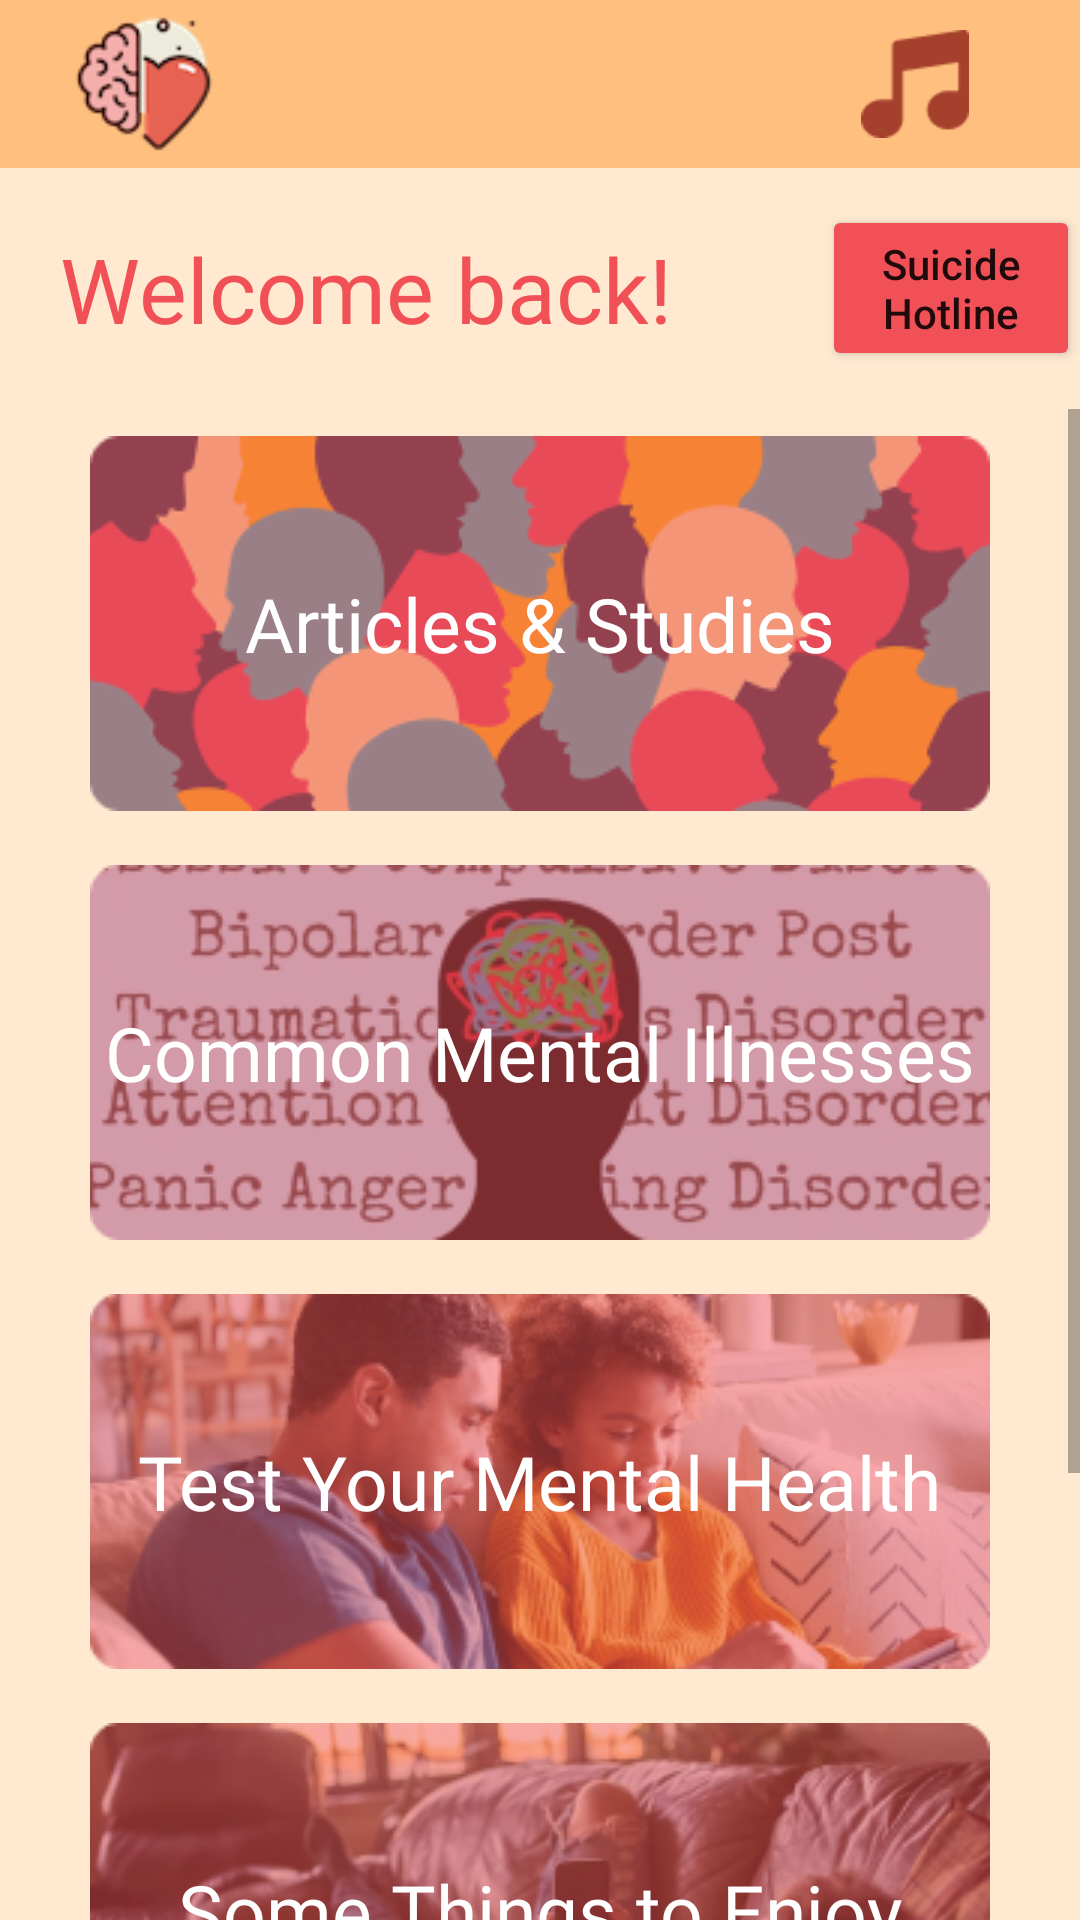

The Android layout XML behind this screen, and the referenced resources:
<!-- AndroidManifest.xml: application theme Theme.Mentapy -->
<!-- res/layout/activity_main.xml -->
<?xml version="1.0" encoding="utf-8"?>
<LinearLayout xmlns:android="http://schemas.android.com/apk/res/android"
    xmlns:app="http://schemas.android.com/apk/res-auto"
    xmlns:tools="http://schemas.android.com/tools"
    android:layout_width="match_parent"
    android:layout_height="match_parent"
    android:background="#FFE9D1"
    android:orientation="vertical"
    tools:context=".MainActivity">

    <include
        android:id="@+id/toolbar"
        layout="@layout/toolbar" />

    <LinearLayout
        android:layout_width="match_parent"
        android:layout_height="wrap_content" >
        <TextView
            android:id="@+id/welcome"
            android:layout_width="wrap_content"
            android:layout_height="wrap_content"
            android:fontFamily="@font/oswaldregular"
            android:padding="20dp"
            android:text="Welcome back!"
            android:textColor="#F15156"
            android:textSize="30sp"
            app:layout_constraintStart_toStartOf="parent"
            app:layout_constraintTop_toTopOf="parent" />

        <Button
            android:id="@+id/hotline"
            android:layout_width="wrap_content"
            android:layout_height="wrap_content"
            android:backgroundTint="#F15156"
            android:layout_gravity="center"
            android:layout_marginLeft="30dp"
            android:text="Suicide Hotline"
            android:textAllCaps="false" />

    </LinearLayout>

    <ScrollView
        android:layout_width="match_parent"
        android:layout_height="match_parent"
        android:fillViewport="true" >

        <LinearLayout
            android:layout_width="wrap_content"
            android:layout_height="wrap_content"
            android:orientation="vertical"
            android:layout_gravity="center_horizontal" >
            <RelativeLayout xmlns:app="http://schemas.android.com/apk/res-auto"
                xmlns:tools="http://schemas.android.com/tools"
                android:id="@+id/article"
                android:layout_width="match_parent"
                android:layout_height="wrap_content" >

                <ImageView
                    android:layout_width="wrap_content"
                    android:layout_height="wrap_content"
                    android:layout_centerInParent="true"
                    android:padding="9dp"
                    android:tint="#80F15156"
                    app:srcCompat="@drawable/articles"
                    tools:ignore="SpeakableTextPresentCheck,UseAppTint" />

                <TextView
                    android:layout_width="wrap_content"
                    android:layout_height="wrap_content"
                    android:layout_centerInParent="true"
                    android:fontFamily="@font/oswaldbold"
                    android:text="Articles &amp; Studies"
                    android:textColor="@color/white"
                    android:textSize="25sp" />
            </RelativeLayout>

            <RelativeLayout xmlns:app="http://schemas.android.com/apk/res-auto"
                xmlns:tools="http://schemas.android.com/tools"
                android:id="@+id/common"
                android:layout_width="match_parent"
                android:layout_height="wrap_content">

                <ImageView
                    android:layout_width="wrap_content"
                    android:layout_height="wrap_content"
                    android:layout_centerInParent="true"
                    android:padding="9dp"
                    android:tint="#80F15156"
                    app:srcCompat="@drawable/common"
                    tools:ignore="SpeakableTextPresentCheck,UseAppTint" />

                <TextView
                    android:layout_width="wrap_content"
                    android:layout_height="wrap_content"
                    android:layout_centerInParent="true"
                    android:fontFamily="@font/oswaldbold"
                    android:text="Common Mental Illnesses"
                    android:textColor="@color/white"
                    android:textSize="25sp" />
            </RelativeLayout>

            <RelativeLayout
                android:id="@+id/test"
                android:layout_width="match_parent"
                android:layout_height="wrap_content">

                <ImageView
                    android:layout_width="wrap_content"
                    android:layout_height="wrap_content"
                    android:layout_centerInParent="true"
                    android:padding="9dp"
                    android:tint="#80F15156"
                    app:srcCompat="@drawable/parents"
                    tools:ignore="SpeakableTextPresentCheck,UseAppTint" />

                <TextView
                    android:layout_width="wrap_content"
                    android:layout_height="wrap_content"
                    android:layout_centerInParent="true"
                    android:fontFamily="@font/oswaldbold"
                    android:text="Test Your Mental Health"
                    android:textColor="@color/white"
                    android:textSize="25sp" />

            </RelativeLayout>

            <RelativeLayout xmlns:app="http://schemas.android.com/apk/res-auto"
                xmlns:tools="http://schemas.android.com/tools"
                android:id="@+id/extra"
                android:layout_width="match_parent"
                android:layout_height="wrap_content">

                <ImageView
                    android:layout_width="wrap_content"
                    android:layout_height="wrap_content"
                    android:layout_centerInParent="true"
                    android:padding="9dp"
                    android:tint="#80F15156"
                    app:srcCompat="@drawable/therapeutic"
                    tools:ignore="SpeakableTextPresentCheck,UseAppTint" />

                <TextView
                    android:layout_width="wrap_content"
                    android:layout_height="wrap_content"
                    android:layout_centerInParent="true"
                    android:fontFamily="@font/oswaldbold"
                    android:text="Some Things to Enjoy"
                    android:textColor="@color/white"
                    android:textSize="25sp" />
            </RelativeLayout>
            <RelativeLayout xmlns:app="http://schemas.android.com/apk/res-auto"
                xmlns:tools="http://schemas.android.com/tools"
                android:layout_width="match_parent"
                android:layout_height="wrap_content">

                <ImageView
                    android:layout_width="wrap_content"
                    android:layout_height="wrap_content"
                    android:layout_centerInParent="true"
                    android:padding="9dp"
                    android:tint="#80F15156"
                    app:srcCompat="@drawable/calendar"
                    tools:ignore="SpeakableTextPresentCheck,UseAppTint" />

                <TextView
                    android:layout_width="wrap_content"
                    android:layout_height="wrap_content"
                    android:layout_centerInParent="true"
                    android:fontFamily="@font/oswaldbold"
                    android:text="Soon"
                    android:textColor="@color/white"
                    android:textSize="25sp" />
            </RelativeLayout>
        </LinearLayout>

    </ScrollView>

</LinearLayout>
<!-- res/layout/toolbar.xml (included above) -->
<?xml version="1.0" encoding="utf-8"?>
<androidx.appcompat.widget.Toolbar xmlns:android="http://schemas.android.com/apk/res/android"
    android:layout_width="match_parent"
    android:layout_height="?actionBarSize"
    xmlns:app="http://schemas.android.com/apk/res-auto"
    android:background="#FFC07F"
    app:titleTextColor="@color/white"
    app:logo="@drawable/logo">

    <ImageView
        android:id="@+id/musicButton"
        android:layout_width="wrap_content"
        android:layout_height="wrap_content"
        app:srcCompat="@drawable/music"
        android:padding="10dp"
        android:layout_gravity="right"
        android:layout_marginRight="20dp"/>

</androidx.appcompat.widget.Toolbar>
<!-- resources referenced by this layout -->
<resources>
  <!-- drawable articles: png bitmap (drawable-v24, 19597 bytes) -->
  <!-- drawable calendar: png bitmap (drawable-v24, 50754 bytes) -->
  <!-- drawable common: png bitmap (drawable-v24, 63233 bytes) -->
  <!-- drawable logo: png bitmap (drawable-v24, 6387 bytes) -->
  <!-- drawable music: png bitmap (drawable-v24, 822 bytes) -->
  <!-- drawable parents: png bitmap (drawable-v24, 82900 bytes) -->
  <!-- drawable therapeutic: png bitmap (drawable-v24, 76299 bytes) -->
  <style name="Theme.Mentapy" parent="Theme.MaterialComponents.DayNight.NoActionBar">
          
          <item name="colorPrimary">#721121</item>
          <item name="colorPrimaryVariant">@color/purple_700</item>
          <item name="colorOnPrimary">@color/white</item>
          
          <item name="colorSecondary">@color/teal_200</item>
          <item name="colorSecondaryVariant">@color/teal_700</item>
          <item name="colorOnSecondary">@color/black</item>
          
          <item name="android:statusBarColor" tools:targetApi="l">?attr/colorPrimaryVariant</item>
          
      </style>
  <!-- not gathered from this repository: default colours our renderer supplied (Android Studio template values) -->
  <color name="purple_700">#FF3700B3</color>
  <color name="teal_200">#FF03DAC5</color>
  <color name="teal_700">#FF018786</color>
  <color name="black">#FF000000</color>
  <color name="white">#FFFFFFFF</color>
</resources>
